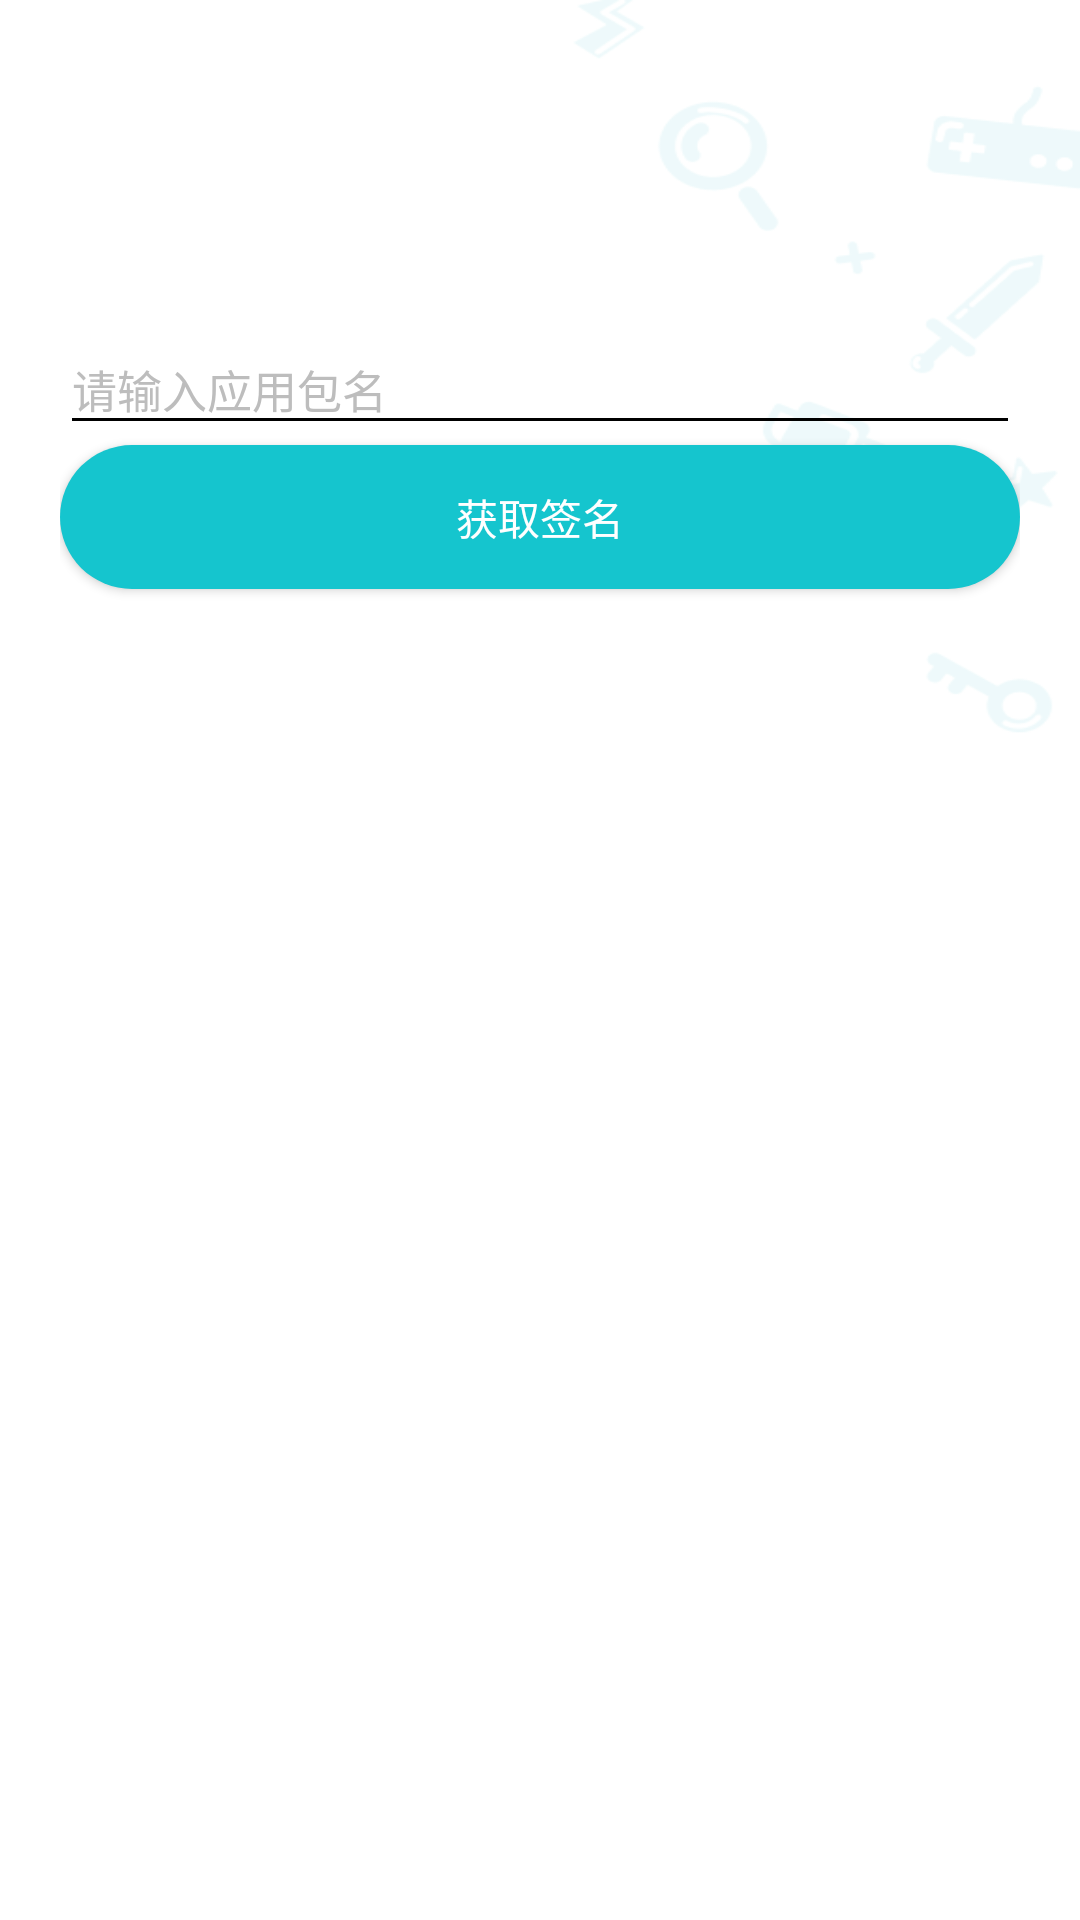

This screen was rendered from an Android layout file. Write that file and the resources it references.
<!-- AndroidManifest.xml: activity theme Theme.AppCompat.Light.NoActionBar -->
<!-- res/layout/activity_main.xml -->
<?xml version="1.0" encoding="utf-8"?>
<androidx.constraintlayout.widget.ConstraintLayout xmlns:android="http://schemas.android.com/apk/res/android"
    xmlns:app="http://schemas.android.com/apk/res-auto"
    xmlns:tools="http://schemas.android.com/tools"
    android:layout_width="match_parent"
    android:layout_height="match_parent"
    tools:context=".MainActivity">

    <LinearLayout
        android:layout_width="match_parent"
        android:layout_height="match_parent"
        android:background="@drawable/bg"
        android:paddingStart="20dp"
        android:paddingEnd="20dp"
        android:orientation="vertical">

        <com.google.android.material.textfield.TextInputLayout
            android:layout_width="match_parent"
            android:layout_height="wrap_content"
            android:layout_marginTop="100dp"
            android:orientation="horizontal"
            android:theme="@style/CustomAppTheme_textInputLayout">

            <com.google.android.material.textfield.TextInputEditText
                android:id="@+id/packagename_edit"
                android:layout_width="match_parent"
                android:layout_height="wrap_content"
                android:hint="请输入应用包名"
                android:imeActionId="6"
                android:textSize="15sp"
                android:imeOptions="actionDone"
                android:inputType="textVisiblePassword"
                android:maxLines="1"
                android:singleLine="true"/>













        </com.google.android.material.textfield.TextInputLayout>

        <Button
            android:id="@+id/btn_get_md5"
            android:layout_width="match_parent"
            android:layout_height="wrap_content"
            android:text="获取签名"
            android:textColor="@color/white"
            android:background="@drawable/button_shape"/>

        <TextView
            android:id="@+id/text_show_md5"
            android:layout_width="match_parent"
            android:layout_height="wrap_content"
            android:text="LeeJiEun"
            android:textSize="15sp"
            android:visibility="gone"/>
        <Button
            android:id="@+id/bth_copy_md5"
            android:layout_width="match_parent"
            android:layout_height="wrap_content"
            android:background="@drawable/button_shape"
            android:text="复制"
            android:textColor="@color/white"
            android:visibility="invisible"/>

    </LinearLayout>


</androidx.constraintlayout.widget.ConstraintLayout>
<!-- resources referenced by this layout -->
<resources>
  <color name="white">#FFFFFFFF</color>
  <!-- drawable bg: png bitmap (drawable, 33422 bytes) -->
  <!-- drawable button_shape (drawable) -->
  <?xml version="1.0" encoding="utf-8"?>
  <shape xmlns:android="http://schemas.android.com/apk/res/android">
      android:shape="rectangle">
      
      <solid android:color="@color/tapblue" />
      
      <corners android:radius="105dip" />
      <padding
          android:bottom="12dp"
          android:left="63dp"
          android:right="63dp"
          android:top="12dp" />
      
  </shape>
  <!-- drawable clear_icon: png bitmap (drawable, 3249 bytes) -->
  <style name="CustomAppTheme_textInputLayout" parent="Theme.AppCompat.Light.NoActionBar">
  
          <item name="android:textColorHint">#BDBDBD</item>
          <item name="colorControlNormal">#000000</item>
          <item name="colorControlActivated">#15C5CE</item>
          <item name="colorControlHighlight">#63A3D7</item>
          <item name="android:windowTranslucentStatus">true</item>
          <item name="android:colorError">#63A3D7</item>
  
      </style>
  <color name="tapblue">#15C5CE</color>
</resources>
